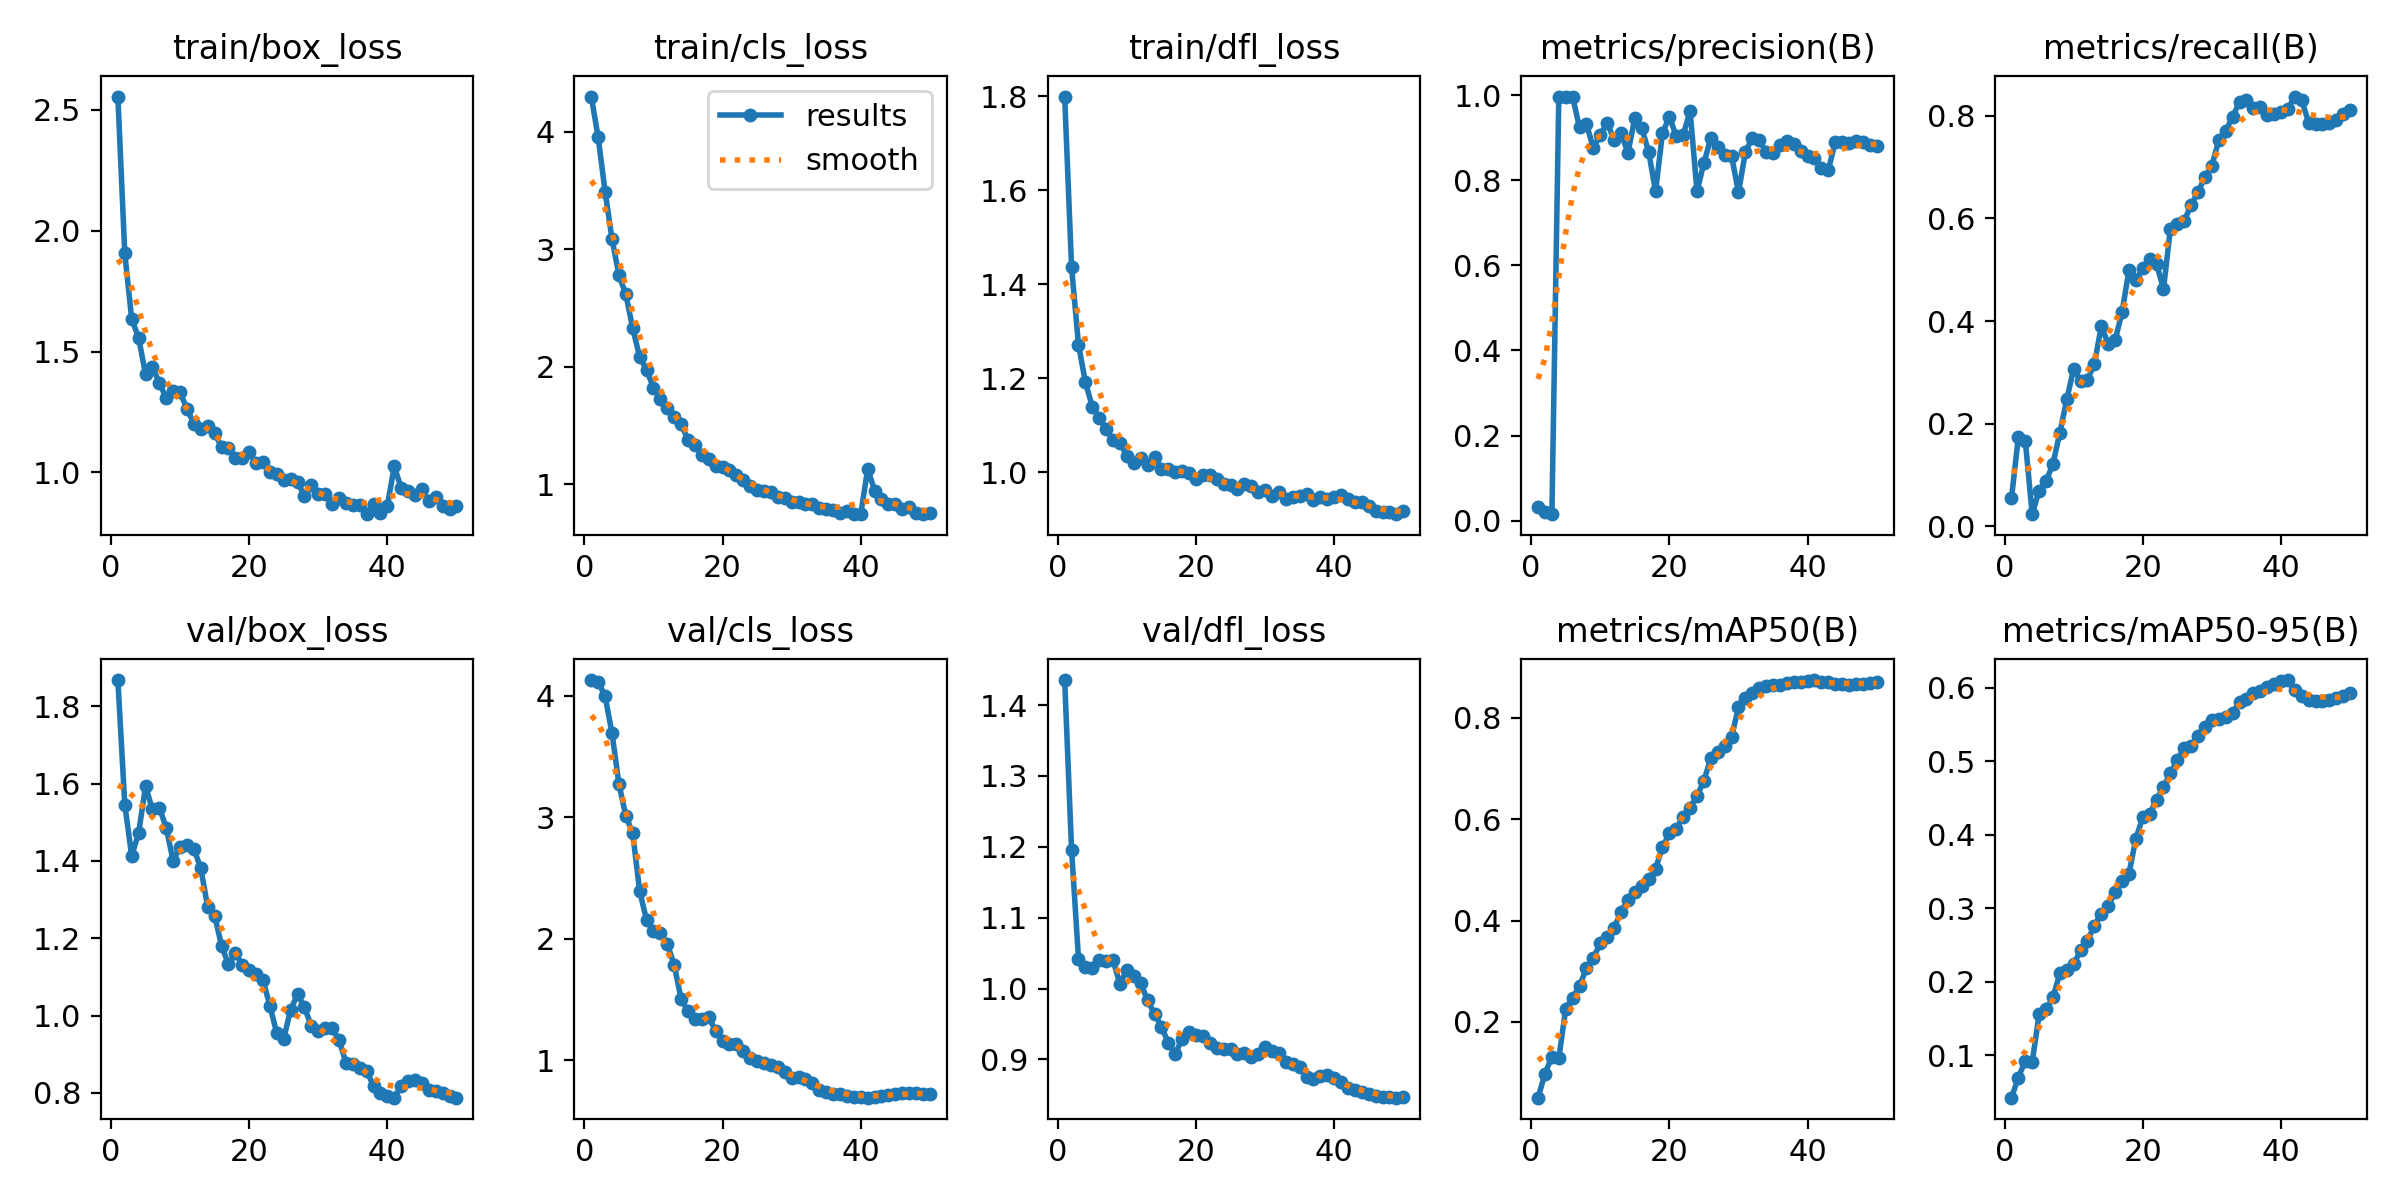

The data file committed next to this chart (first rows):
epoch, time, train/box_loss, train/cls_loss, train/dfl_loss, metrics/precision(B), metrics/recall(B), metrics/mAP50(B), metrics/mAP50-95(B), val/box_loss, val/cls_loss, val/dfl_loss, lr/pg0, lr/pg1, lr/pg2
1, 33.82, 2.555, 4.301, 1.799, 0.03161, 0.05489, 0.05073, 0.04196, 1.868, 4.131, 1.435, 5.292e-05, 5.292e-05, 5.292e-05
2, 64.93, 1.906, 3.954, 1.435, 0.02118, 0.1743, 0.09801, 0.06934, 1.546, 4.117, 1.196, 0.0001095, 0.0001095, 0.0001095
3, 97.59, 1.635, 3.492, 1.272, 0.01533, 0.167, 0.1312, 0.09235, 1.413, 3.997, 1.042, 0.0001638, 0.0001638, 0.0001638
4, 131.8, 1.557, 3.09, 1.191, 0.9965, 0.02388, 0.128, 0.09031, 1.472, 3.695, 1.031, 0.0002157, 0.0002157, 0.0002157
5, 168.6, 1.407, 2.781, 1.14, 0.9957, 0.06993, 0.2265, 0.1552, 1.594, 3.276, 1.029, 0.0002653, 0.0002653, 0.0002653
6, 205.6, 1.435, 2.618, 1.116, 0.9956, 0.08811, 0.2477, 0.1621, 1.534, 3.012, 1.04, 0.0003126, 0.0003126, 0.0003126
7, 243, 1.371, 2.328, 1.092, 0.9238, 0.1217, 0.2713, 0.1784, 1.538, 2.869, 1.04, 0.0003575, 0.0003575, 0.0003575
8, 279.8, 1.307, 2.086, 1.068, 0.9318, 0.1825, 0.3061, 0.2112, 1.486, 2.392, 1.04, 0.0004001, 0.0004001, 0.0004001
9, 314.9, 1.336, 1.976, 1.062, 0.8753, 0.2475, 0.3264, 0.2151, 1.4, 2.156, 1.006, 0.0004404, 0.0004404, 0.0004404
10, 351.2, 1.332, 1.824, 1.036, 0.9068, 0.3068, 0.3548, 0.2235, 1.437, 2.065, 1.027, 0.0004784, 0.0004784, 0.0004784
11, 387.5, 1.263, 1.728, 1.02, 0.9347, 0.2835, 0.3684, 0.2426, 1.441, 2.047, 1.018, 0.0004716, 0.0004716, 0.0004716
12, 424.2, 1.202, 1.654, 1.031, 0.8949, 0.2859, 0.3861, 0.2557, 1.432, 1.96, 1.008, 0.0004599, 0.0004599, 0.0004599
13, 461.4, 1.182, 1.574, 1.016, 0.911, 0.3166, 0.4176, 0.2762, 1.381, 1.784, 0.9834, 0.0004483, 0.0004483, 0.0004483
14, 498.4, 1.194, 1.512, 1.032, 0.8643, 0.39, 0.4406, 0.2924, 1.281, 1.505, 0.9644, 0.0004366, 0.0004366, 0.0004366
15, 535.2, 1.161, 1.381, 1.008, 0.9458, 0.356, 0.4567, 0.3026, 1.259, 1.402, 0.9463, 0.000425, 0.000425, 0.000425
16, 574.8, 1.106, 1.332, 1.006, 0.9222, 0.3627, 0.4674, 0.3222, 1.181, 1.339, 0.9234, 0.0004134, 0.0004134, 0.0004134
17, 624.4, 1.102, 1.254, 1, 0.8673, 0.4173, 0.4816, 0.3369, 1.132, 1.343, 0.9076, 0.0004017, 0.0004017, 0.0004017
18, 675.2, 1.061, 1.219, 1.003, 0.7743, 0.499, 0.5026, 0.3468, 1.161, 1.354, 0.9296, 0.0003901, 0.0003901, 0.0003901
19, 724.9, 1.058, 1.16, 0.9987, 0.9102, 0.4801, 0.5443, 0.3942, 1.132, 1.242, 0.9387, 0.0003784, 0.0003784, 0.0003784
20, 777.2, 1.084, 1.151, 0.9848, 0.9493, 0.5033, 0.5719, 0.4238, 1.117, 1.157, 0.9342, 0.0003668, 0.0003668, 0.0003668
21, 830.1, 1.037, 1.12, 0.9945, 0.9034, 0.5208, 0.5804, 0.4285, 1.107, 1.132, 0.9324, 0.0003552, 0.0003552, 0.0003552
22, 882.9, 1.042, 1.08, 0.9942, 0.9066, 0.5107, 0.605, 0.4475, 1.093, 1.131, 0.9233, 0.0003435, 0.0003435, 0.0003435
23, 936, 1.001, 1.037, 0.9868, 0.9622, 0.4625, 0.6225, 0.4648, 1.025, 1.073, 0.9158, 0.0003319, 0.0003319, 0.0003319
24, 990.5, 0.9953, 0.988, 0.9756, 0.7739, 0.5803, 0.6457, 0.4837, 0.9544, 1.015, 0.9142, 0.0003202, 0.0003202, 0.0003202
25, 1045, 0.9678, 0.9535, 0.9721, 0.8405, 0.59, 0.6757, 0.5015, 0.9405, 0.9921, 0.9151, 0.0003086, 0.0003086, 0.0003086
26, 1099, 0.9731, 0.9481, 0.9636, 0.8988, 0.5956, 0.7207, 0.5178, 1.015, 0.973, 0.9074, 0.0002969, 0.0002969, 0.0002969
27, 1151, 0.9609, 0.932, 0.975, 0.8782, 0.6257, 0.7331, 0.5199, 1.055, 0.9607, 0.9092, 0.0002853, 0.0002853, 0.0002853
28, 1206, 0.9016, 0.8919, 0.9709, 0.8603, 0.6518, 0.7445, 0.534, 1.022, 0.9473, 0.9038, 0.0002737, 0.0002737, 0.0002737
29, 1258, 0.9464, 0.8862, 0.9581, 0.857, 0.6806, 0.7619, 0.5462, 0.9723, 0.8993, 0.908, 0.000262, 0.000262, 0.000262
30, 1306, 0.9103, 0.8539, 0.9625, 0.7713, 0.7029, 0.8209, 0.5565, 0.9605, 0.8504, 0.9171, 0.0002504, 0.0002504, 0.0002504
31, 1361, 0.9119, 0.8541, 0.9503, 0.8661, 0.7523, 0.8386, 0.5576, 0.9684, 0.8612, 0.9121, 0.0002387, 0.0002387, 0.0002387
32, 1413, 0.8712, 0.8306, 0.957, 0.8992, 0.7701, 0.8489, 0.5595, 0.9681, 0.848, 0.9085, 0.0002271, 0.0002271, 0.0002271
33, 1468, 0.8954, 0.8305, 0.9434, 0.8945, 0.7986, 0.8593, 0.566, 0.9363, 0.8138, 0.897, 0.0002154, 0.0002154, 0.0002154
34, 1517, 0.8719, 0.8029, 0.9469, 0.8662, 0.8262, 0.8631, 0.5797, 0.8783, 0.7585, 0.8941, 0.0002038, 0.0002038, 0.0002038
35, 1572, 0.8656, 0.7912, 0.9503, 0.864, 0.8308, 0.8654, 0.5841, 0.8756, 0.7391, 0.8888, 0.0001922, 0.0001922, 0.0001922
36, 1628, 0.8669, 0.7806, 0.9535, 0.8834, 0.8146, 0.8649, 0.5926, 0.8632, 0.7258, 0.8756, 0.0001805, 0.0001805, 0.0001805
37, 1684, 0.8273, 0.754, 0.9411, 0.8932, 0.8172, 0.8687, 0.5948, 0.857, 0.7252, 0.8724, 0.0001689, 0.0001689, 0.0001689
38, 1738, 0.8695, 0.7772, 0.9482, 0.8854, 0.8015, 0.8707, 0.6011, 0.8173, 0.7049, 0.8772, 0.0001572, 0.0001572, 0.0001572
39, 1792, 0.833, 0.7485, 0.9433, 0.8679, 0.8031, 0.8707, 0.6051, 0.8006, 0.7, 0.8777, 0.0001456, 0.0001456, 0.0001456
40, 1847, 0.8626, 0.747, 0.9483, 0.8574, 0.8075, 0.872, 0.6087, 0.7908, 0.6952, 0.8745, 0.0001339, 0.0001339, 0.0001339
41, 1903, 1.025, 1.133, 0.9513, 0.8512, 0.8137, 0.8744, 0.6102, 0.7874, 0.6915, 0.8688, 0.0001223, 0.0001223, 0.0001223
42, 1959, 0.9355, 0.9478, 0.9437, 0.8298, 0.8375, 0.8714, 0.5973, 0.8182, 0.6988, 0.8591, 0.0001107, 0.0001107, 0.0001107
43, 2013, 0.9248, 0.8737, 0.9358, 0.8238, 0.8315, 0.8697, 0.589, 0.8316, 0.7039, 0.8575, 9.90192e-05, 9.90192e-05, 9.90192e-05
44, 2068, 0.9053, 0.8297, 0.9362, 0.8889, 0.7867, 0.8671, 0.5836, 0.8328, 0.7107, 0.8545, 8.73768e-05, 8.73768e-05, 8.73768e-05
45, 2125, 0.9323, 0.8332, 0.9287, 0.8895, 0.7835, 0.8657, 0.5821, 0.8259, 0.7205, 0.8512, 7.57344e-05, 7.57344e-05, 7.57344e-05
46, 2178, 0.8831, 0.7896, 0.9176, 0.8868, 0.7839, 0.8648, 0.5811, 0.8072, 0.7318, 0.8484, 6.4092e-05, 6.4092e-05, 6.4092e-05
47, 2232, 0.8982, 0.8045, 0.9153, 0.8922, 0.7855, 0.8658, 0.5826, 0.8036, 0.7323, 0.8478, 5.24496e-05, 5.24496e-05, 5.24496e-05
48, 2286, 0.8622, 0.7561, 0.9146, 0.89, 0.7917, 0.8674, 0.5851, 0.7993, 0.7311, 0.8467, 4.08072e-05, 4.08072e-05, 4.08072e-05
49, 2340, 0.8486, 0.7492, 0.9109, 0.8827, 0.8033, 0.8685, 0.5885, 0.7905, 0.725, 0.8461, 2.91648e-05, 2.91648e-05, 2.91648e-05
50, 2395, 0.8599, 0.7569, 0.9168, 0.8805, 0.8113, 0.8705, 0.5922, 0.7876, 0.7199, 0.8469, 1.75224e-05, 1.75224e-05, 1.75224e-05
